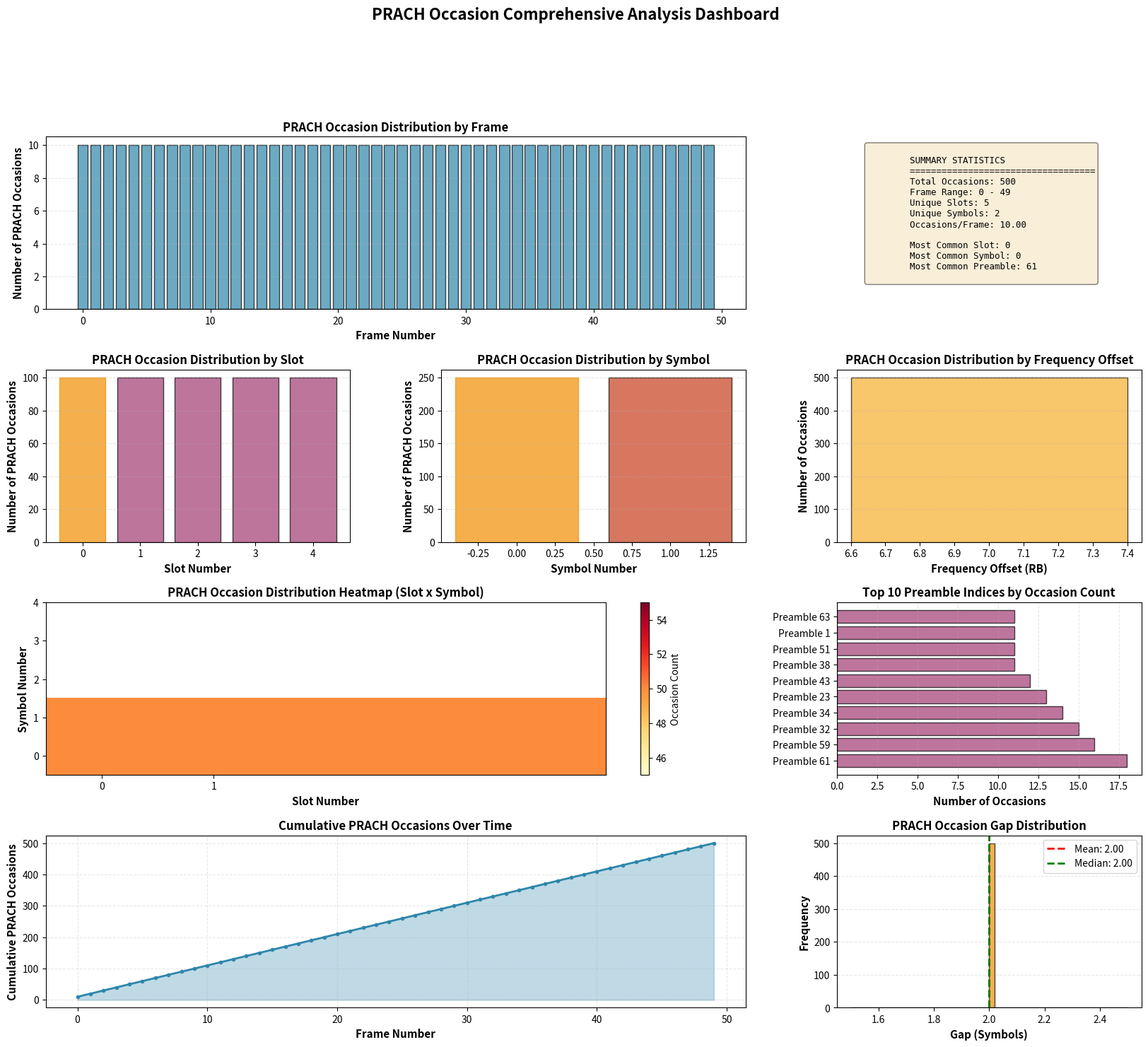

Generate this figure with matplotlib:
"""
PRACH 시각화 모듈
Matplotlib을 사용한 다양한 차트 및 그래프 생성
"""

import pandas as pd
import numpy as np
import matplotlib.pyplot as plt
import matplotlib.patches as mpatches
from matplotlib.gridspec import GridSpec
from typing import Tuple, Optional, List, Dict, Any
from pathlib import Path


class PRACHVisualizer:
    """PRACH 데이터 시각화 클래스"""
    
    def __init__(self, dataframe: pd.DataFrame, figsize: Tuple[int, int] = (16, 12)):
        """
        시각화기 초기화
        
        Args:
            dataframe: PRACH occasion DataFrame
            figsize: 기본 그림 크기
        """
        self.df = dataframe
        self.figsize = figsize
        self.colors = {
            'primary': '#2E86AB',
            'secondary': '#A23B72',
            'accent': '#F18F01',
            'success': '#C73E1D',
            'warning': '#F6AE2D',
        }
    
    def plot_frame_distribution(self, ax: Optional[plt.Axes] = None) -> plt.Axes:
        """프레임별 PRACH occasion 분포"""
        if ax is None:
            fig, ax = plt.subplots(figsize=(14, 4))
        
        frame_counts = self.df['frame'].value_counts().sort_index()
        ax.bar(frame_counts.index, frame_counts.values, color=self.colors['primary'], alpha=0.7, edgecolor='black')
        
        ax.set_xlabel('Frame Number', fontsize=11, fontweight='bold')
        ax.set_ylabel('Number of PRACH Occasions', fontsize=11, fontweight='bold')
        ax.set_title('PRACH Occasion Distribution by Frame', fontsize=12, fontweight='bold')
        ax.grid(axis='y', alpha=0.3, linestyle='--')
        
        return ax
    
    def plot_slot_distribution(self, ax: Optional[plt.Axes] = None) -> plt.Axes:
        """슬롯별 PRACH occasion 분포"""
        if ax is None:
            fig, ax = plt.subplots(figsize=(10, 4))
        
        slot_counts = self.df['slot'].value_counts().sort_index()
        bars = ax.bar(slot_counts.index, slot_counts.values, color=self.colors['secondary'], alpha=0.7, edgecolor='black')
        
        # 최대값 표시
        max_idx = slot_counts.values.argmax()
        bars[max_idx].set_color(self.colors['accent'])
        
        ax.set_xlabel('Slot Number', fontsize=11, fontweight='bold')
        ax.set_ylabel('Number of PRACH Occasions', fontsize=11, fontweight='bold')
        ax.set_title('PRACH Occasion Distribution by Slot', fontsize=12, fontweight='bold')
        ax.grid(axis='y', alpha=0.3, linestyle='--')
        ax.set_xticks(range(int(slot_counts.index.min()), int(slot_counts.index.max()) + 1))
        
        return ax
    
    def plot_symbol_distribution(self, ax: Optional[plt.Axes] = None) -> plt.Axes:
        """심볼별 PRACH occasion 분포"""
        if ax is None:
            fig, ax = plt.subplots(figsize=(10, 4))
        
        symbol_counts = self.df['symbol'].value_counts().sort_index()
        bars = ax.bar(symbol_counts.index, symbol_counts.values, color=self.colors['success'], alpha=0.7, edgecolor='black')
        
        # 최대값 표시
        max_idx = symbol_counts.values.argmax()
        bars[max_idx].set_color(self.colors['accent'])
        
        ax.set_xlabel('Symbol Number', fontsize=11, fontweight='bold')
        ax.set_ylabel('Number of PRACH Occasions', fontsize=11, fontweight='bold')
        ax.set_title('PRACH Occasion Distribution by Symbol', fontsize=12, fontweight='bold')
        ax.grid(axis='y', alpha=0.3, linestyle='--')
        
        return ax
    
    def plot_slot_symbol_heatmap(self, ax: Optional[plt.Axes] = None) -> plt.Axes:
        """Slot-Symbol 히트맵 (2D 분포)"""
        if ax is None:
            fig, ax = plt.subplots(figsize=(10, 6))
        
        # Pivot table 생성
        heatmap_data = pd.crosstab(self.df['slot'], self.df['symbol'])
        
        im = ax.imshow(heatmap_data.T, cmap='YlOrRd', aspect='auto', origin='lower')
        
        ax.set_xlabel('Slot Number', fontsize=11, fontweight='bold')
        ax.set_ylabel('Symbol Number', fontsize=11, fontweight='bold')
        ax.set_title('PRACH Occasion Distribution Heatmap (Slot x Symbol)', fontsize=12, fontweight='bold')
        
        # Colorbar 추가
        cbar = plt.colorbar(im, ax=ax)
        cbar.set_label('Occasion Count', fontsize=10)
        
        # 축 설정
        ax.set_xticks(range(len(heatmap_data.columns)))
        ax.set_xticklabels(heatmap_data.columns)
        ax.set_yticks(range(len(heatmap_data.index)))
        ax.set_yticklabels(heatmap_data.index)
        
        return ax
    
    def plot_temporal_distribution(self, ax: Optional[plt.Axes] = None) -> plt.Axes:
        """시간 영역 분포 (Frame 별 누적)"""
        if ax is None:
            fig, ax = plt.subplots(figsize=(14, 4))
        
        cumulative_counts = self.df.groupby('frame').size().cumsum()
        
        ax.plot(cumulative_counts.index, cumulative_counts.values, 
                color=self.colors['primary'], linewidth=2, marker='o', markersize=3)
        ax.fill_between(cumulative_counts.index, cumulative_counts.values, alpha=0.3, color=self.colors['primary'])
        
        ax.set_xlabel('Frame Number', fontsize=11, fontweight='bold')
        ax.set_ylabel('Cumulative PRACH Occasions', fontsize=11, fontweight='bold')
        ax.set_title('Cumulative PRACH Occasions Over Time', fontsize=12, fontweight='bold')
        ax.grid(alpha=0.3, linestyle='--')
        
        return ax
    
    def plot_preamble_distribution(self, ax: Optional[plt.Axes] = None, top_n: int = 20) -> plt.Axes:
        """상위 N개 프리앰블 인덱스 분포"""
        if ax is None:
            fig, ax = plt.subplots(figsize=(12, 4))
        
        preamble_counts = self.df['preamble_index'].value_counts().head(top_n)
        
        bars = ax.barh(range(len(preamble_counts)), preamble_counts.values, 
                       color=self.colors['secondary'], alpha=0.7, edgecolor='black')
        
        ax.set_yticks(range(len(preamble_counts)))
        ax.set_yticklabels([f"Preamble {i}" for i in preamble_counts.index])
        ax.set_xlabel('Number of Occasions', fontsize=11, fontweight='bold')
        ax.set_title(f'Top {top_n} Preamble Indices by Occasion Count', fontsize=12, fontweight='bold')
        ax.grid(axis='x', alpha=0.3, linestyle='--')
        
        return ax
    
    def plot_gap_analysis(self, ax: Optional[plt.Axes] = None) -> plt.Axes:
        """PRACH occasion 간 갭 분석"""
        if ax is None:
            fig, ax = plt.subplots(figsize=(12, 4))
        
        df_sorted = self.df.sort_values('absolute_symbol').reset_index(drop=True)
        gaps = df_sorted['absolute_symbol'].diff().dropna()
        
        ax.hist(gaps, bins=50, color=self.colors['accent'], alpha=0.7, edgecolor='black')
        
        ax.set_xlabel('Gap (Symbols)', fontsize=11, fontweight='bold')
        ax.set_ylabel('Frequency', fontsize=11, fontweight='bold')
        ax.set_title('PRACH Occasion Gap Distribution', fontsize=12, fontweight='bold')
        ax.axvline(gaps.mean(), color='red', linestyle='--', linewidth=2, label=f'Mean: {gaps.mean():.2f}')
        ax.axvline(gaps.median(), color='green', linestyle='--', linewidth=2, label=f'Median: {gaps.median():.2f}')
        ax.legend()
        ax.grid(axis='y', alpha=0.3, linestyle='--')
        
        return ax
    
    def plot_frequency_distribution(self, ax: Optional[plt.Axes] = None) -> plt.Axes:
        """주파수 오프셋 분포"""
        if ax is None:
            fig, ax = plt.subplots(figsize=(10, 4))
        
        freq_counts = self.df['frequency_offset_rb'].value_counts().sort_index()
        bars = ax.bar(freq_counts.index, freq_counts.values, color=self.colors['warning'], alpha=0.7, edgecolor='black')
        
        ax.set_xlabel('Frequency Offset (RB)', fontsize=11, fontweight='bold')
        ax.set_ylabel('Number of Occasions', fontsize=11, fontweight='bold')
        ax.set_title('PRACH Occasion Distribution by Frequency Offset', fontsize=12, fontweight='bold')
        ax.grid(axis='y', alpha=0.3, linestyle='--')
        
        return ax
    
    def plot_comprehensive_dashboard(self, output_path: Optional[str] = None) -> plt.Figure:
        """종합 대시보드"""
        fig = plt.figure(figsize=(20, 16))
        gs = GridSpec(4, 3, figure=fig, hspace=0.35, wspace=0.3)
        
        # 1. Frame Distribution
        ax1 = fig.add_subplot(gs[0, :2])
        self.plot_frame_distribution(ax=ax1)
        
        # 2. Summary Stats
        ax2 = fig.add_subplot(gs[0, 2])
        self._plot_summary_stats(ax=ax2)
        
        # 3. Slot Distribution
        ax3 = fig.add_subplot(gs[1, 0])
        self.plot_slot_distribution(ax=ax3)
        
        # 4. Symbol Distribution
        ax4 = fig.add_subplot(gs[1, 1])
        self.plot_symbol_distribution(ax=ax4)
        
        # 5. Frequency Distribution
        ax5 = fig.add_subplot(gs[1, 2])
        self.plot_frequency_distribution(ax=ax5)
        
        # 6. Slot-Symbol Heatmap
        ax6 = fig.add_subplot(gs[2, :2])
        self.plot_slot_symbol_heatmap(ax=ax6)
        
        # 7. Preamble Distribution
        ax7 = fig.add_subplot(gs[2, 2])
        self.plot_preamble_distribution(ax=ax7, top_n=10)
        
        # 8. Temporal Distribution
        ax8 = fig.add_subplot(gs[3, :2])
        self.plot_temporal_distribution(ax=ax8)
        
        # 9. Gap Analysis
        ax9 = fig.add_subplot(gs[3, 2])
        self.plot_gap_analysis(ax=ax9)
        
        # 메인 제목
        fig.suptitle('PRACH Occasion Comprehensive Analysis Dashboard', 
                     fontsize=16, fontweight='bold', y=0.995)
        
        if output_path:
            fig.savefig(output_path, dpi=150, bbox_inches='tight')
            print(f"Dashboard saved to {output_path}")
        
        return fig
    
    def _plot_summary_stats(self, ax: Optional[plt.Axes] = None) -> plt.Axes:
        """요약 통계 박스"""
        if ax is None:
            fig, ax = plt.subplots(figsize=(6, 4))
        
        ax.axis('off')
        
        stats_text = f"""
        SUMMARY STATISTICS
        {'='*35}
        Total Occasions: {len(self.df):,}
        Frame Range: {self.df['frame'].min():.0f} - {self.df['frame'].max():.0f}
        Unique Slots: {self.df['slot'].nunique()}
        Unique Symbols: {self.df['symbol'].nunique()}
        Occasions/Frame: {len(self.df) / (self.df['frame'].max() - self.df['frame'].min() + 1):.2f}
        
        Most Common Slot: {self.df['slot'].mode()[0]:.0f}
        Most Common Symbol: {self.df['symbol'].mode()[0]:.0f}
        Most Common Preamble: {self.df['preamble_index'].mode()[0]:.0f}
        """
        
        ax.text(0.1, 0.95, stats_text, transform=ax.transAxes, fontsize=9,
                verticalalignment='top', fontfamily='monospace',
                bbox=dict(boxstyle='round', facecolor='wheat', alpha=0.5))
        
        return ax
    
    def export_all_plots(self, output_dir: str) -> None:
        """모든 플롯을 개별 파일로 내보내기"""
        output_path = Path(output_dir)
        output_path.mkdir(parents=True, exist_ok=True)
        
        plots = [
            ('frame_distribution', self.plot_frame_distribution),
            ('slot_distribution', self.plot_slot_distribution),
            ('symbol_distribution', self.plot_symbol_distribution),
            ('slot_symbol_heatmap', self.plot_slot_symbol_heatmap),
            ('temporal_distribution', self.plot_temporal_distribution),
            ('preamble_distribution', self.plot_preamble_distribution),
            ('gap_analysis', self.plot_gap_analysis),
            ('frequency_distribution', self.plot_frequency_distribution),
        ]
        
        for plot_name, plot_func in plots:
            fig, ax = plt.subplots(figsize=(12, 6))
            plot_func(ax=ax)
            
            output_file = output_path / f"{plot_name}.png"
            fig.savefig(output_file, dpi=150, bbox_inches='tight')
            print(f"Saved {plot_name} to {output_file}")
            plt.close(fig)
        
        # 종합 대시보드
        output_file = output_path / "comprehensive_dashboard.png"
        self.plot_comprehensive_dashboard(output_path=str(output_file))


if __name__ == '__main__':
    # 테스트를 위해 더미 데이터 생성
    np.random.seed(42)
    dummy_data = {
        'occasion_id': range(500),
        'frame': np.repeat(range(50), 10),
        'subframe': np.tile(range(10), 50),
        'slot': np.tile(np.repeat(range(5), 2), 50),
        'symbol': np.tile([0, 1], 250),
        'preamble_index': np.random.randint(0, 64, 500),
        'prach_config_index': [14] * 500,
        'frequency_offset_rb': [7] * 500,
        'duration_symbols': [1] * 500,
        'absolute_slot': range(500),
        'absolute_symbol': np.arange(500) * 2,
        'frequency_khz': [7 * 12 * 15 / 1000] * 500,
    }
    
    df = pd.DataFrame(dummy_data)
    visualizer = PRACHVisualizer(df)
    
    # 종합 대시보드 생성
    fig = visualizer.plot_comprehensive_dashboard()
    plt.show()
